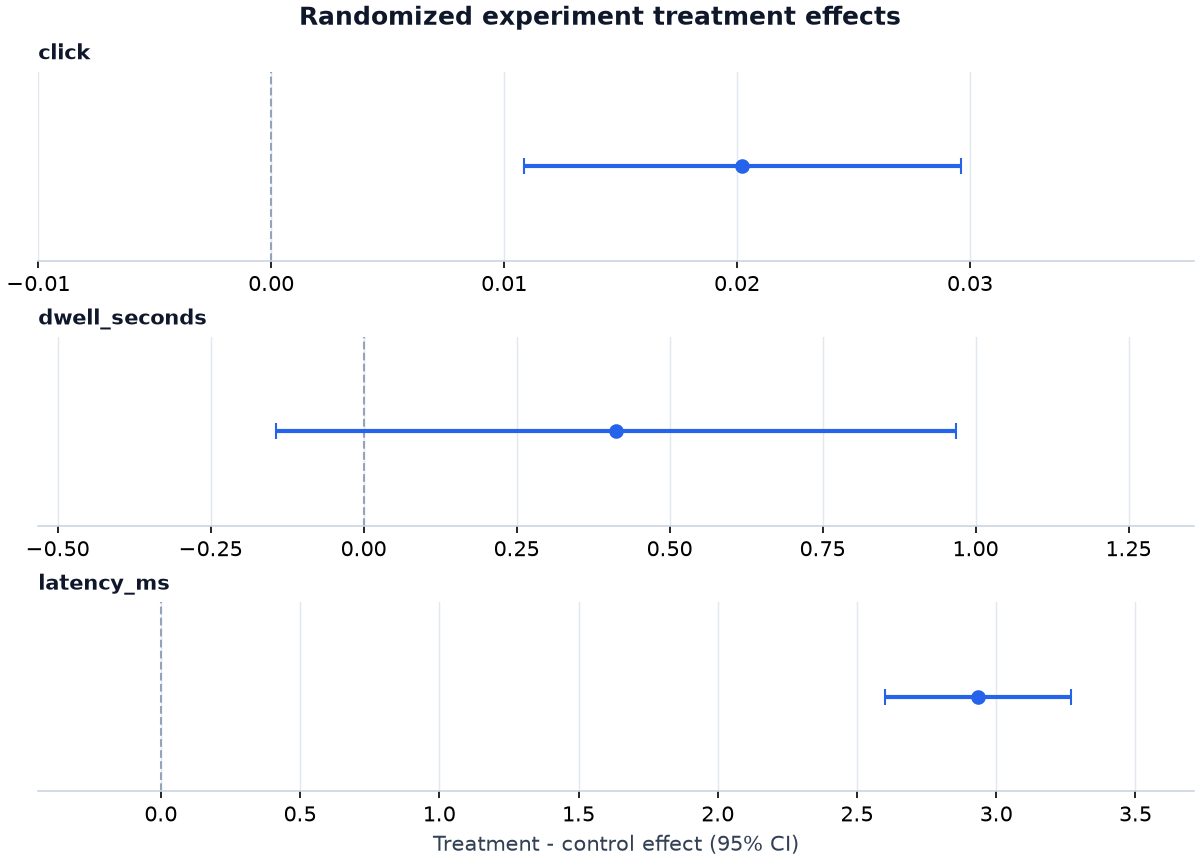

Source data for this figure (header and first rows):
metric, kind, control_units, treatment_units, control_mean, treatment_mean, effect, relative_effect, standard_error, ci_lower, ci_upper, p_value, theta, raw_standard_error, variance_reduction
click, binary, 10062, 9938, 0.1216, 0.1419, 0.02023, 0.1663, 0.004782, 0.01086, 0.02961, 0.00002328, , , 
dwell_seconds, continuous, 10062, 9938, 48.08, 48.5, 0.4125, 0.008578, 0.2833, -0.1429, 0.9678, 0.1455, , , 
latency_ms, continuous, 10062, 9938, 120, 122.9, 2.935, 0.02445, 0.1707, 2.6, 3.269, 0.0000000000, , , 
